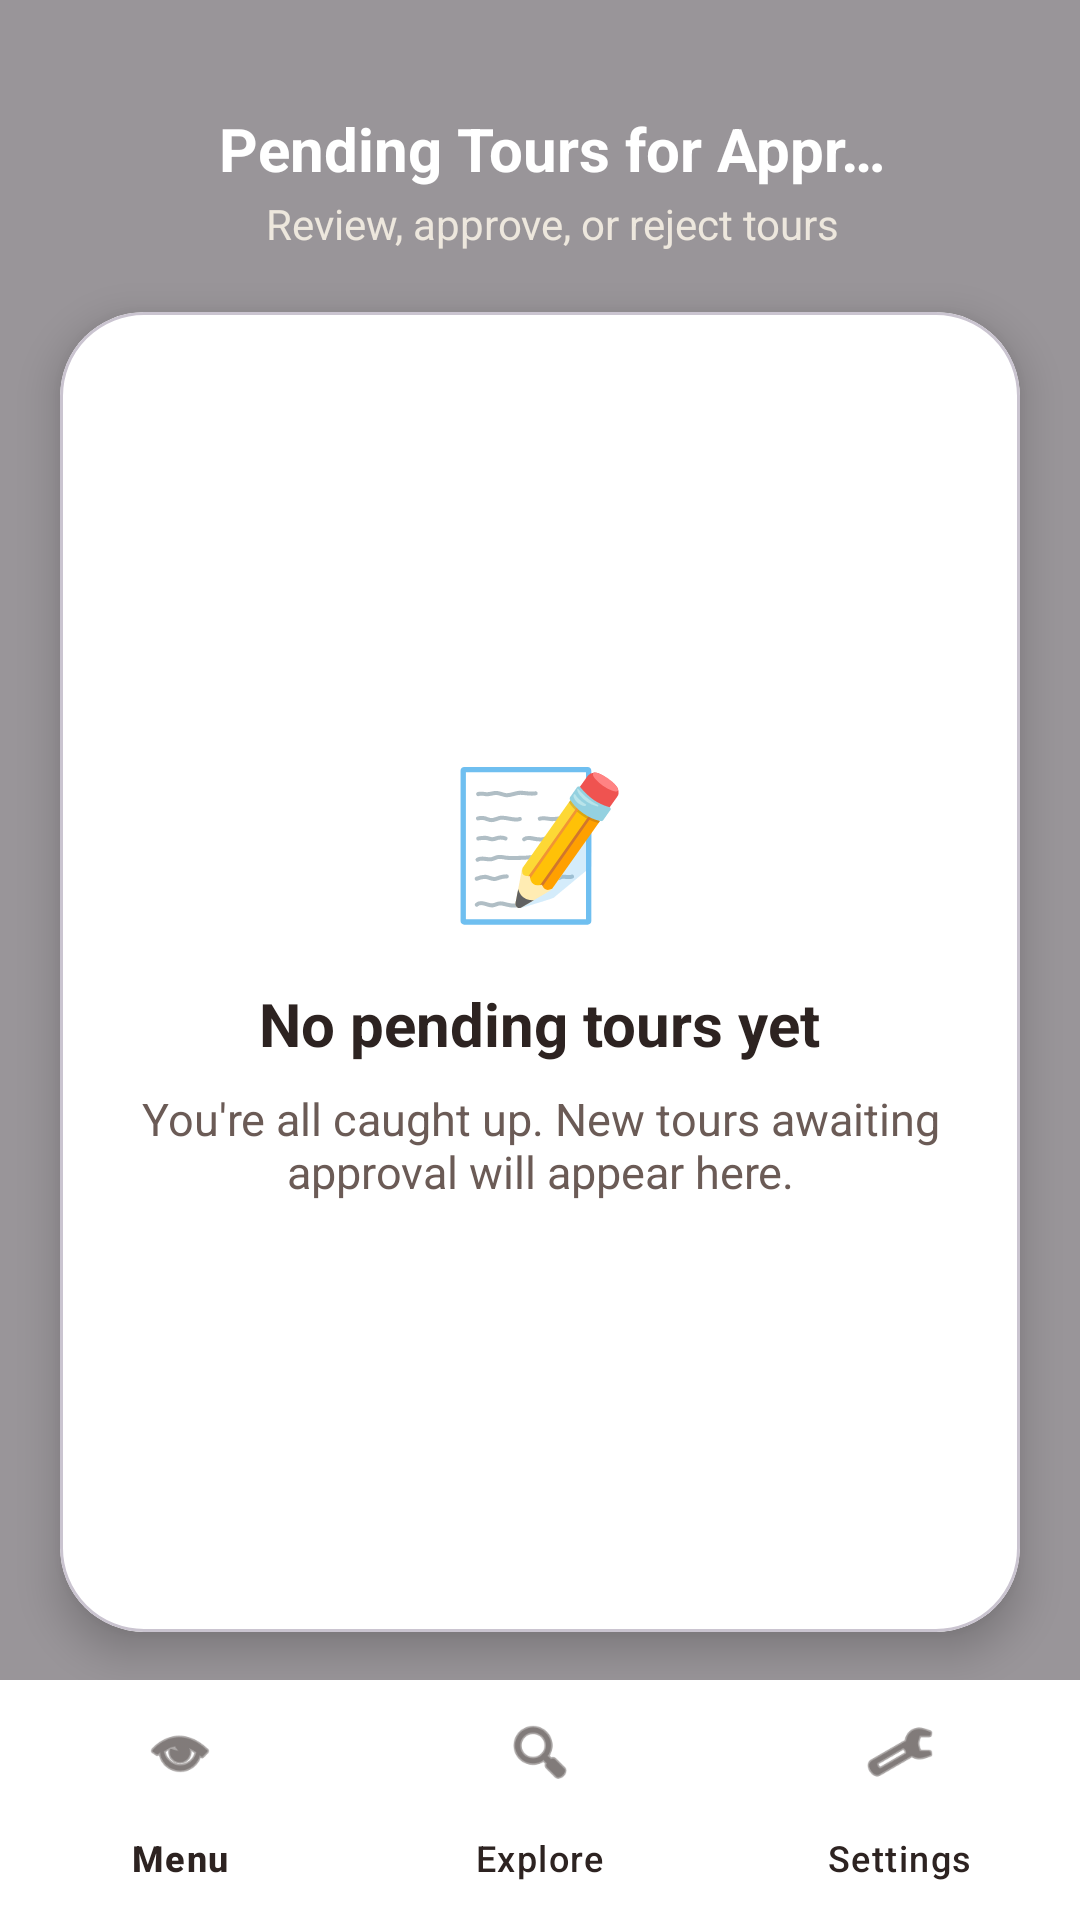

This screen was rendered from an Android layout file. Write that file and the resources it references.
<!-- AndroidManifest.xml: application theme Theme.Around -->
<!-- res/layout/activity_admin.xml -->
<?xml version="1.0" encoding="utf-8"?>
<RelativeLayout xmlns:android="http://schemas.android.com/apk/res/android"
    xmlns:app="http://schemas.android.com/apk/res-auto"
    android:layout_width="match_parent"
    android:layout_height="match_parent"
    android:layoutDirection="ltr">

    <ImageView
        android:id="@+id/ivAdminBackground"
        android:layout_width="match_parent"
        android:layout_height="match_parent"
        android:contentDescription="@null"
        android:scaleType="centerCrop"
        android:src="@drawable/city_bg" />

    <View
        android:id="@+id/adminScrim"
        android:layout_width="match_parent"
        android:layout_height="match_parent"
        android:background="#66000000" />

    <LinearLayout
        android:layout_width="match_parent"
        android:layout_height="match_parent"
        android:layout_above="@id/bottom_navigation"
        android:orientation="vertical">

        <androidx.constraintlayout.widget.ConstraintLayout
            android:layout_width="match_parent"
            android:layout_height="wrap_content"
            android:layout_marginTop="36dp"
            android:paddingStart="16dp"
            android:paddingEnd="16dp">

            <ImageButton
                android:id="@+id/btnBack"
                android:layout_width="48dp"
                android:layout_height="48dp"
                android:background="?attr/selectableItemBackgroundBorderless"
                android:contentDescription="Back"
                android:padding="8dp"
                android:src="@drawable/ic_arrow_back"
                app:layout_constraintBottom_toBottomOf="parent"
                app:layout_constraintStart_toStartOf="parent"
                app:layout_constraintTop_toTopOf="parent"
                app:tint="#FFFFFF" />

            <LinearLayout
                android:layout_width="0dp"
                android:layout_height="wrap_content"
                android:gravity="center"
                android:orientation="vertical"
                android:paddingStart="8dp"
                android:paddingEnd="48dp"
                app:layout_constraintBottom_toBottomOf="parent"
                app:layout_constraintEnd_toEndOf="parent"
                app:layout_constraintStart_toEndOf="@id/btnBack"
                app:layout_constraintTop_toTopOf="parent">

                <TextView
                    android:id="@+id/tvAdminTitle"
                    android:layout_width="wrap_content"
                    android:layout_height="wrap_content"
                    android:ellipsize="end"
                    android:gravity="center"
                    android:maxLines="1"
                    android:text="Pending Tours for Approval"
                    android:textColor="#FFFFFF"
                    android:textSize="20sp"
                    android:textStyle="bold" />

                <TextView
                    android:id="@+id/tvAdminSubTitle"
                    android:layout_width="wrap_content"
                    android:layout_height="wrap_content"
                    android:layout_marginTop="2dp"
                    android:gravity="center"
                    android:text="Review, approve, or reject tours"
                    android:textColor="#EDE7DD"
                    android:textSize="14sp" />
            </LinearLayout>

        </androidx.constraintlayout.widget.ConstraintLayout>

        <com.google.android.material.card.MaterialCardView
            android:layout_width="match_parent"
            android:layout_height="0dp"
            android:layout_marginHorizontal="20dp"
            android:layout_marginTop="20dp"
            android:layout_marginBottom="16dp"
            android:layout_weight="1"
            app:cardBackgroundColor="#FFFFFF"
            app:cardCornerRadius="28dp"
            app:cardElevation="8dp">

            <FrameLayout
                android:layout_width="match_parent"
                android:layout_height="match_parent">

                <androidx.recyclerview.widget.RecyclerView
                    android:id="@+id/rvPendingTours"
                    android:layout_width="match_parent"
                    android:layout_height="match_parent"
                    android:clipToPadding="false"
                    android:padding="16dp" />

                <LinearLayout
                    android:id="@+id/emptyStateLayout"
                    android:layout_width="wrap_content"
                    android:layout_height="wrap_content"
                    android:layout_gravity="center"
                    android:gravity="center"
                    android:orientation="vertical"
                    android:padding="24dp"
                    android:visibility="visible">

                    <TextView
                        android:layout_width="wrap_content"
                        android:layout_height="wrap_content"
                        android:layout_marginBottom="16dp"
                        android:text="📝"
                        android:textSize="48sp" />

                    <TextView
                        android:id="@+id/tvEmptyTitle"
                        android:layout_width="wrap_content"
                        android:layout_height="wrap_content"
                        android:gravity="center"
                        android:text="No pending tours yet"
                        android:textColor="#2D2321"
                        android:textSize="20sp"
                        android:textStyle="bold" />

                    <TextView
                        android:id="@+id/tvEmptySubtitle"
                        android:layout_width="wrap_content"
                        android:layout_height="wrap_content"
                        android:layout_marginTop="8dp"
                        android:gravity="center"
                        android:text="You're all caught up. New tours awaiting approval will appear here."
                        android:textColor="#6B5B56"
                        android:textSize="15sp" />
                </LinearLayout>

            </FrameLayout>

        </com.google.android.material.card.MaterialCardView>

    </LinearLayout>

    <com.google.android.material.bottomnavigation.BottomNavigationView
        android:id="@+id/bottom_navigation"
        android:layout_width="match_parent"
        android:layout_height="wrap_content"
        android:layout_alignParentBottom="true"
        android:background="#FFFFFF"
        app:elevation="16dp"
        app:itemIconTint="#2D2321"
        app:itemTextColor="#2D2321"
        app:menu="@menu/bottom_nav_menu" />

</RelativeLayout>
<!-- resources referenced by this layout -->
<resources>
  <style name="Theme.Around" parent="Base.Theme.Around" />
  <style name="Base.Theme.Around" parent="Theme.Material3.DayNight.NoActionBar">
          
          
      </style>
</resources>
